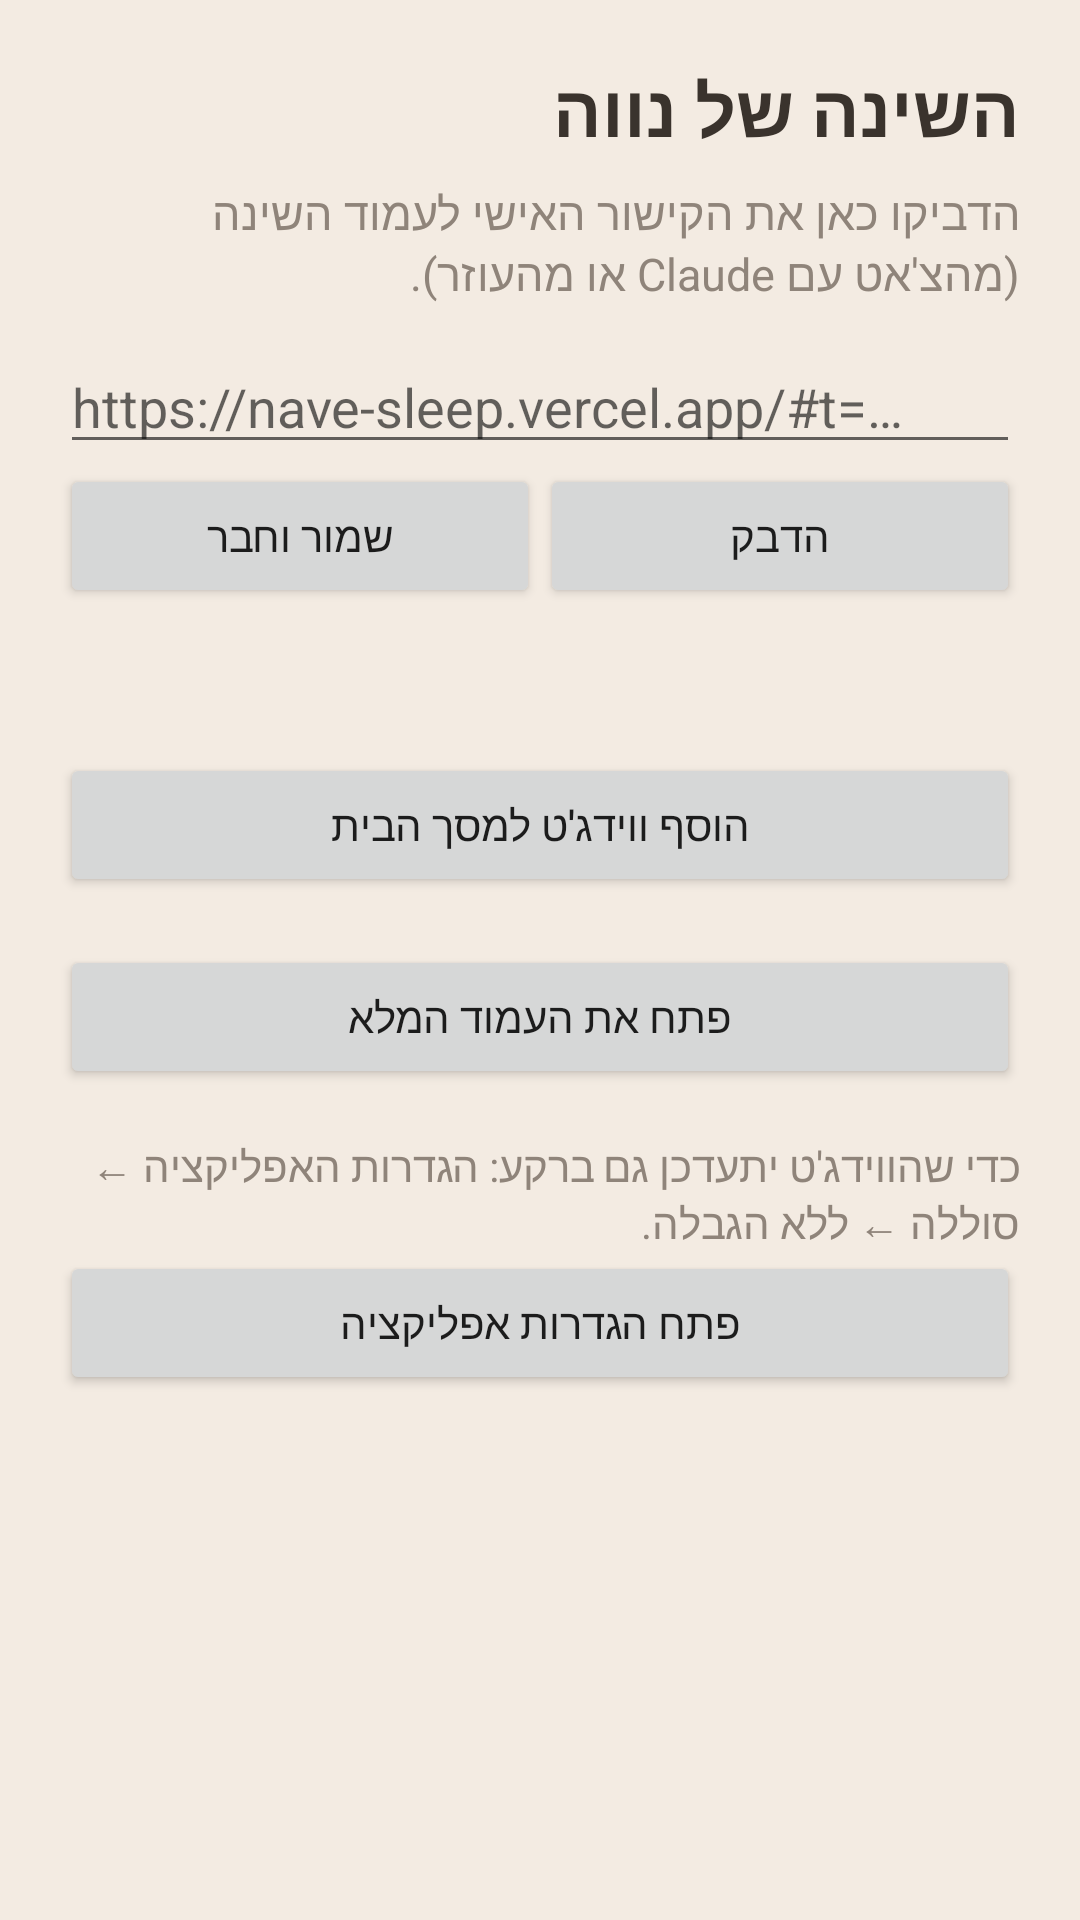

Produce the Android XML layout that renders to this screen, including the resource entries it uses.
<!-- AndroidManifest.xml: application theme android:Theme.Material.Light.NoActionBar -->
<!-- res/layout/activity_main.xml -->
<?xml version="1.0" encoding="utf-8"?>
<ScrollView xmlns:android="http://schemas.android.com/apk/res/android"
    android:layout_width="match_parent"
    android:layout_height="match_parent"
    android:background="#F3EBE2">

    <LinearLayout
        android:layout_width="match_parent"
        android:layout_height="wrap_content"
        android:layoutDirection="rtl"
        android:orientation="vertical"
        android:padding="20dp">

        <TextView
            android:layout_width="match_parent"
            android:layout_height="wrap_content"
            android:text="השינה של נווה"
            android:textColor="#3A332D"
            android:textSize="24sp"
            android:textStyle="bold" />

        <TextView
            android:layout_width="match_parent"
            android:layout_height="wrap_content"
            android:layout_marginTop="8dp"
            android:text="הדביקו כאן את הקישור האישי לעמוד השינה (מהצ'אט עם Claude או מהעוזר)."
            android:textColor="#8F847A"
            android:textSize="15sp" />

        <EditText
            android:id="@+id/link"
            android:layout_width="match_parent"
            android:layout_height="wrap_content"
            android:layout_marginTop="12dp"
            android:hint="https://nave-sleep.vercel.app/#t=…"
            android:inputType="textUri"
            android:textDirection="ltr" />

        <LinearLayout
            android:layout_width="match_parent"
            android:layout_height="wrap_content"
            android:orientation="horizontal">

            <Button
                android:id="@+id/paste"
                android:layout_width="0dp"
                android:layout_height="wrap_content"
                android:layout_weight="1"
                android:text="הדבק" />

            <Button
                android:id="@+id/save"
                android:layout_width="0dp"
                android:layout_height="wrap_content"
                android:layout_weight="1"
                android:text="שמור וחבר" />
        </LinearLayout>

        <TextView
            android:id="@+id/status"
            android:layout_width="match_parent"
            android:layout_height="wrap_content"
            android:layout_marginTop="12dp"
            android:textColor="#3A332D"
            android:textSize="15sp" />

        <Button
            android:id="@+id/pin"
            android:layout_width="match_parent"
            android:layout_height="wrap_content"
            android:layout_marginTop="16dp"
            android:text="הוסף ווידג'ט למסך הבית" />

        <Button
            android:id="@+id/open"
            android:layout_width="match_parent"
            android:layout_height="wrap_content"
            android:layout_marginTop="16dp"
            android:text="פתח את העמוד המלא" />

        <TextView
            android:layout_width="match_parent"
            android:layout_height="wrap_content"
            android:layout_marginTop="16dp"
            android:text="כדי שהווידג'ט יתעדכן גם ברקע: הגדרות האפליקציה ← סוללה ← ללא הגבלה."
            android:textColor="#8F847A"
            android:textSize="14sp" />

        <Button
            android:id="@+id/battery"
            android:layout_width="match_parent"
            android:layout_height="wrap_content"
            android:text="פתח הגדרות אפליקציה" />
    </LinearLayout>
</ScrollView>
<!-- resources referenced by this layout -->
<resources>

</resources>
